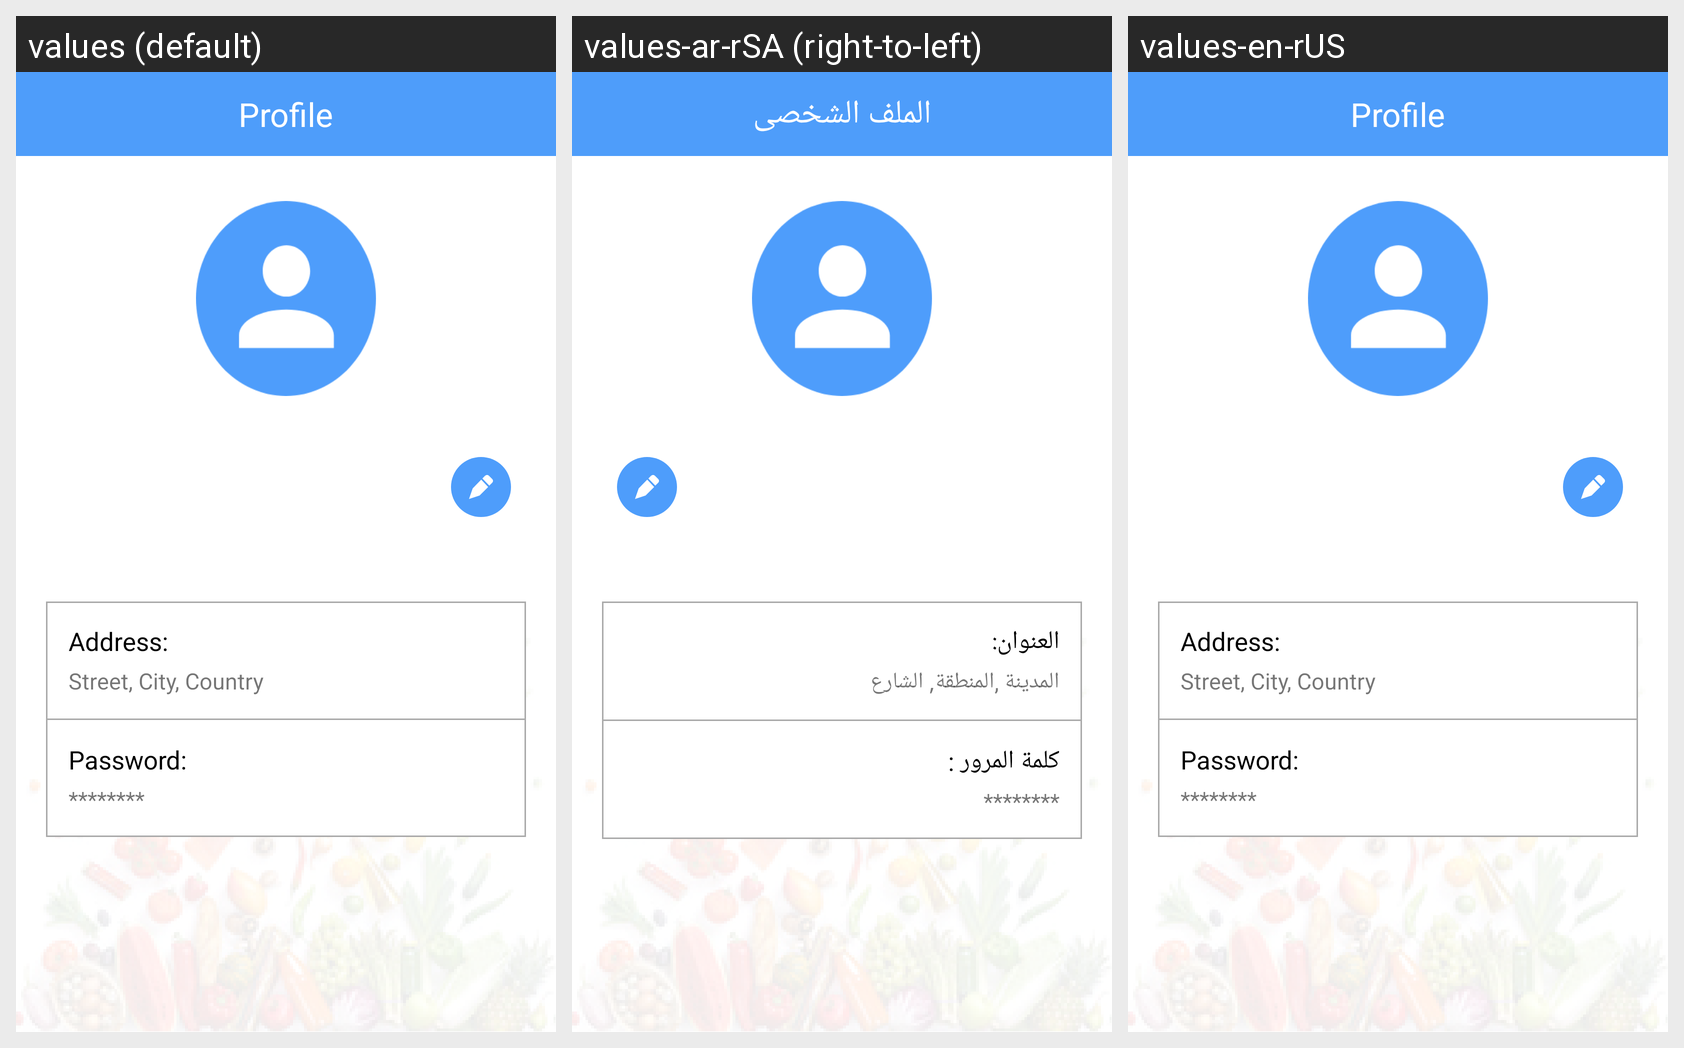

Strings drawn on this Android screen and how each of the app's shown locales translates them:
Android screen res/layout/activity_profile.xml rendered under 3 locales, left to right: values (default), values-ar-rSA (right-to-left), values-en-rUS. Device: Nexus 5 (rendered at 1080×1920; each locale shown at half size, 540×960, under a caption strip naming it); theme AppTheme.
Strings drawn on this screen, with the default value and each locale's value (text and hints the layout hard-codes, and strings that could not be matched under every locale, appear in the picture but are not listed):

profile
  values: Profile
  values-ar-rSA: الملف الشخصى
  values-en-rUS: Profile

prof_address
  values: Address:
  values-ar-rSA: العنوان:
  values-en-rUS: Address:

address_val
  values: Street, City, Country
  values-ar-rSA: المدينة ,المنطقة, الشارع
  values-en-rUS: Street, City, Country

prof_password
  values: Password:
  values-ar-rSA: كلمة المرور :
  values-en-rUS: Password:

pass_val
  values: ********
  values-ar-rSA: ********  [not translated; the default value is used]
  values-en-rUS: ********  [not translated; the default value is used]
